Labelled photos from "Data", an image-classification folder in Sohu-Prog/tool-caddy-ios. The possible labels are: fairway, hard pan, healthy grass, overgrazed, rough.

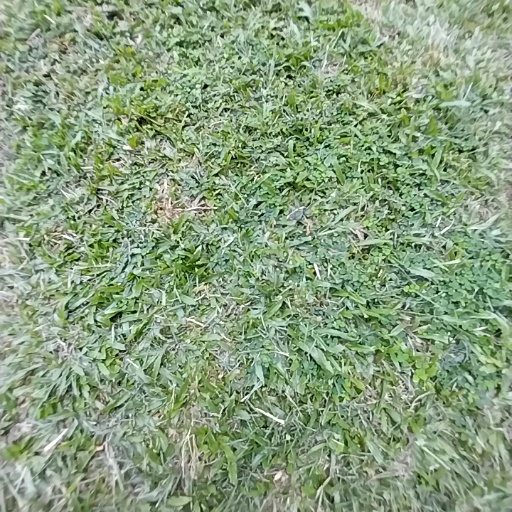
Label: healthy grass

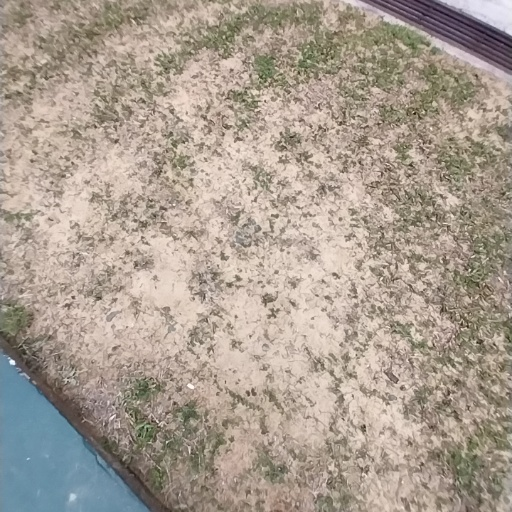
Label: hard pan

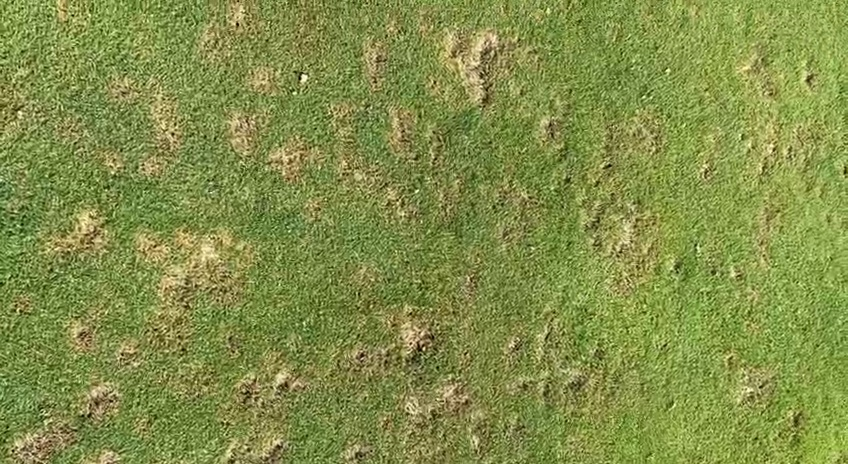
Label: fairway

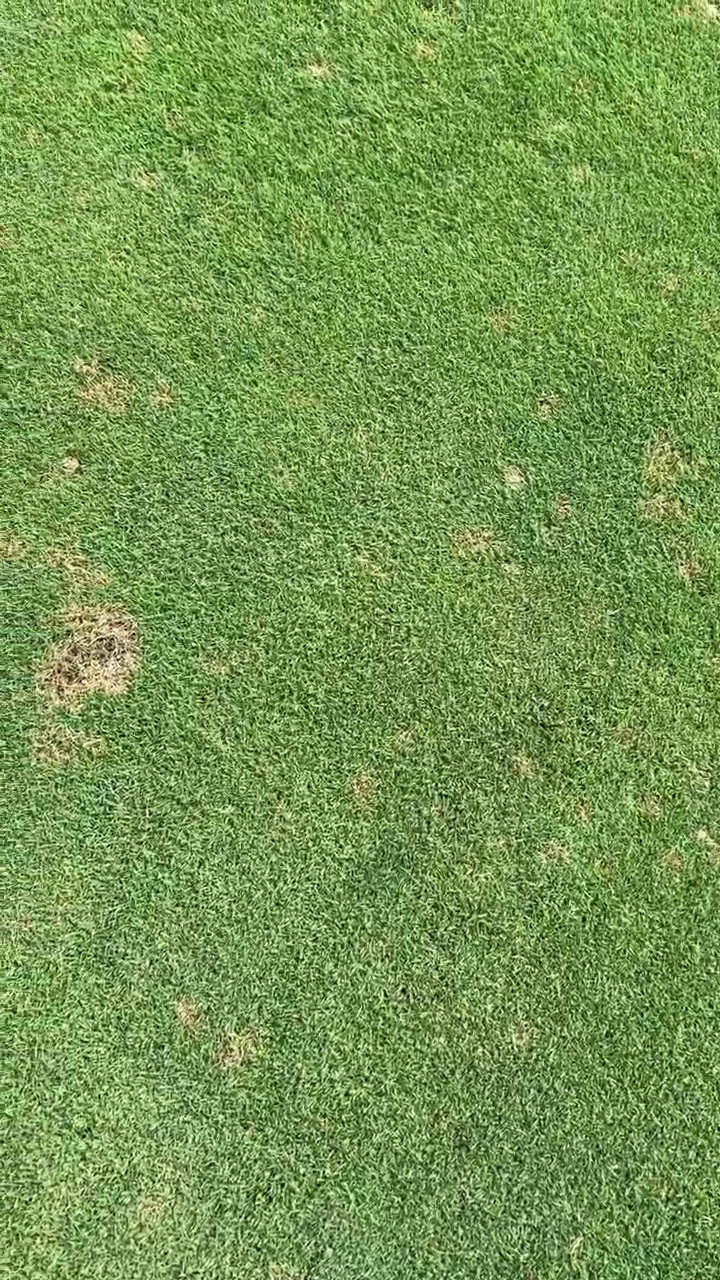
Label: fairway

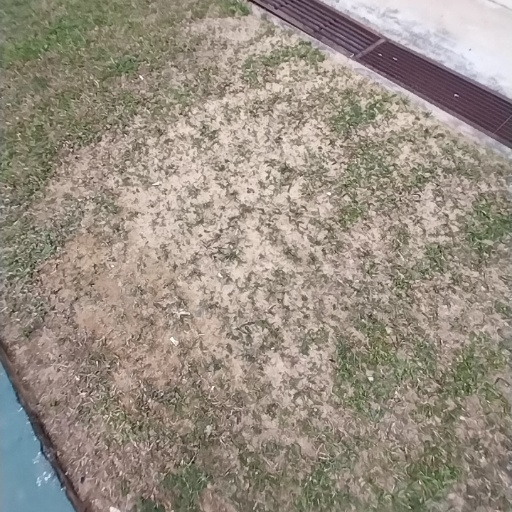
Label: overgrazed

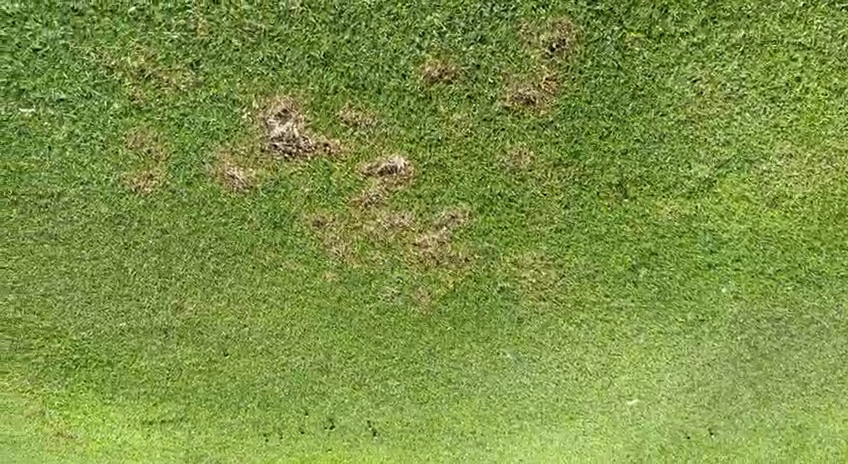
Label: fairway
